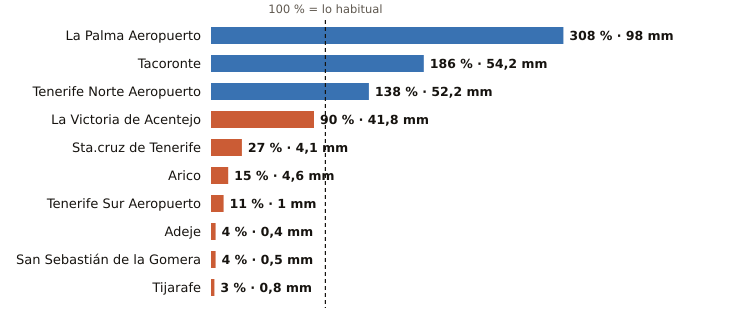

The table this chart was drawn from, first rows:
estacion, provincia, indicativo, mm_otono, referencia_mm, pct, periodo_referencia, hasta, hora
La Palma Aeropuerto, Santa Cruz de Tenerife, C139E, 98.0, 31.8, 308, 1991-2020, 2026-10-20, 15
Tacoronte, Santa Cruz de Tenerife, C458A, 54.2, 29.1, 186, 1991-2025, 2026-10-20, 14
Tenerife Norte Aeropuerto, Santa Cruz de Tenerife, C447A, 52.2, 37.8, 138, 1991-2020, 2026-10-20, 15
La Victoria de Acentejo, Santa Cruz de Tenerife, C457I, 41.8, 46.4, 90, 2009-2025, 2026-10-20, 15
Sta.cruz de Tenerife, Santa Cruz de Tenerife, C449C, 4.1, 15.2, 27, 1991-2020, 2026-10-20, 15
Arico, Santa Cruz de Tenerife, C428T, 4.6, 31.7, 15, 2009-2025, 2026-10-20, 14
Tenerife Sur Aeropuerto, Santa Cruz de Tenerife, C429I, 1.0, 8.9, 11, 1991-2020, 2026-10-20, 15
Adeje, Santa Cruz de Tenerife, C419X, 0.4, 8.9, 4, 1991-2020, 2026-10-20, 10
San Sebastián de la Gomera, Santa Cruz de Tenerife, C329Z, 0.5, 13.5, 4, 1991-2020, 2026-10-20, 15
Tijarafe, Santa Cruz de Tenerife, C117Z, 0.8, 30.7, 3, 2009-2025, 2026-10-20, 15
